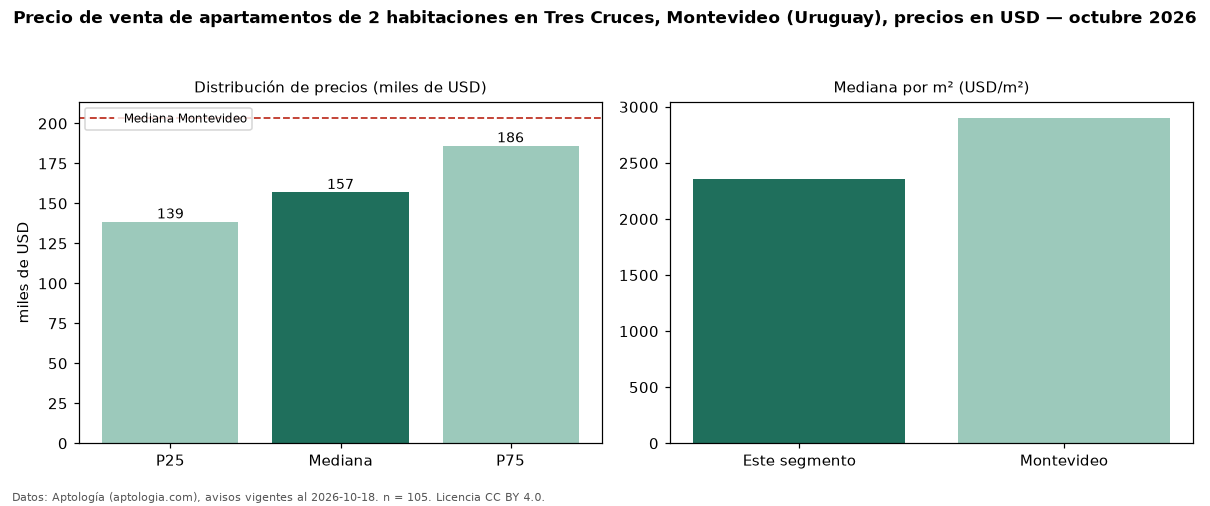

Values plotted in this chart, from the file beside it:
seccion, metrica, valor, moneda, n
precio, p25, 138552, USD, 105
precio, mediana, 157000, USD, 105
precio, p75, 186160, USD, 105
precio, minimo, 76000, USD, 105
precio, maximo, 250000, USD, 105
m2, mediana_precio_m2, 2358, USD, 103
m2, area_mediana_m2, 67.0, m2, 103
banos, mediana_banos, 1.0, , 
habitaciones, 2, 157000, USD, 105
ciudad, mediana_ciudad_referencia, 203500, USD, 
ciudad, mediana_m2_ciudad, 2903, USD, 
fuente, fecha_datos, 2026-10-18, , 
fuente, atribucion, https://www.aptologia.com/uy/venta/monte…, , 
fuente, licencia, CC BY 4.0, , 
